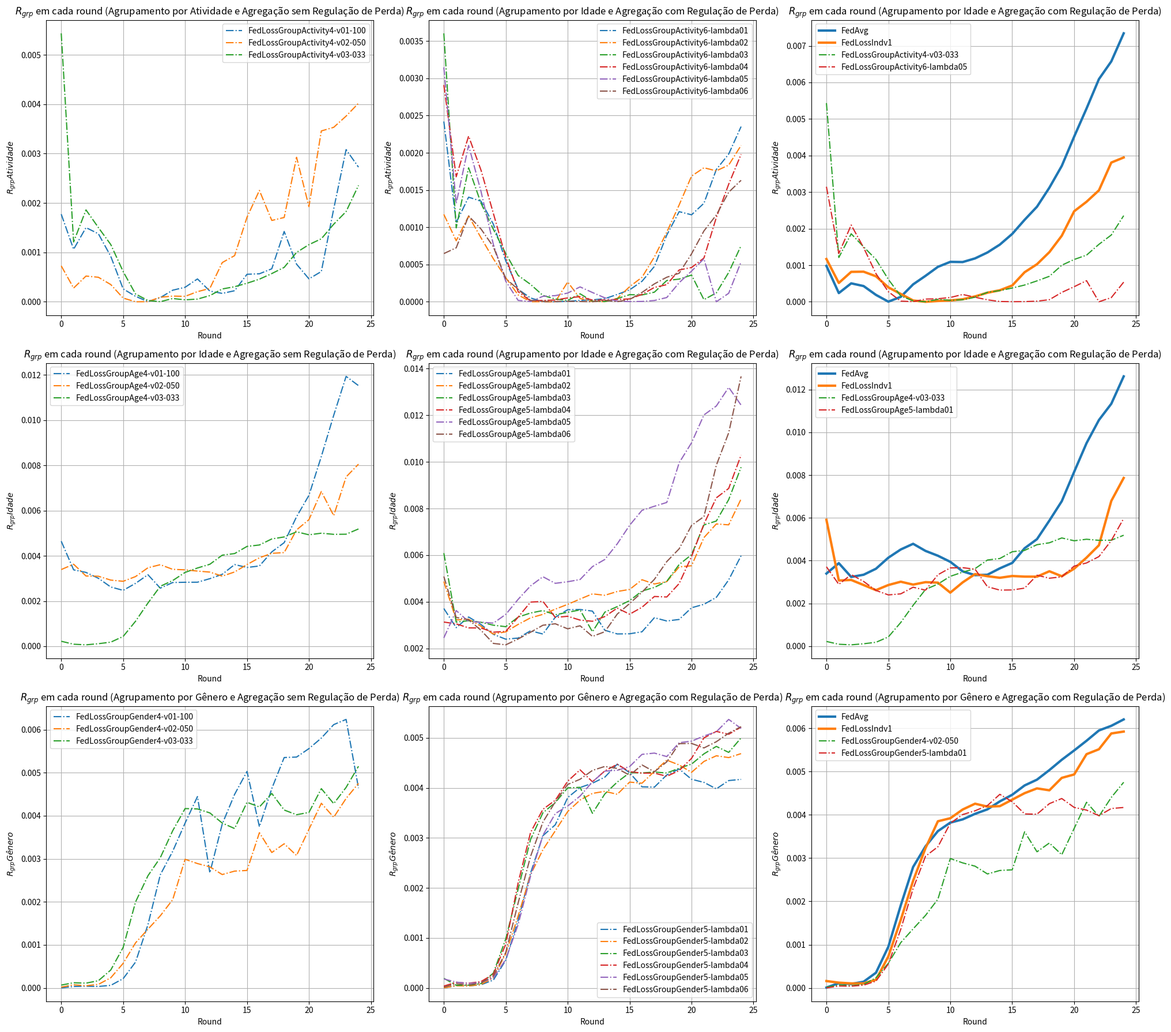

Here is the Python script that generated this plot:
import matplotlib.pyplot as plt

# --------------------------------------------------------------------------------------------
# ACTIVITY
# --------------------------------------------------------------------------------------------

data_rgrp_activity_FedAvg = {
    "Round": list(range(0, 25)),
    "RgrpActivity": [
        0.000981994, 0.000238225, 0.000504384, 0.000430394, 0.000188408, 3.596e-06, 
        0.000134395, 0.000476567, 0.000709533, 0.000955670, 0.001092158, 0.001086757, 
        0.001186913, 0.001348532, 0.001563960, 0.001856400, 0.002241598, 0.002600655, 
        0.003121024, 0.003715837, 0.004516703, 0.005286370, 0.006090524, 0.006575472, 
        0.007342683
    ]
}

data_rgrp_activity_FedCustom_LossIndv_1 = {
    "Round": list(range(0, 25)),
    "RgrpActivity": [
        0.0011698991734045998, 0.0005148917765061605, 0.0008186685802843363,
        0.0008232555993309331, 0.000697459790088156, 0.00039425271286045534,
        0.00021460111504884686, 3.485715398428136e-05, 9.011617013778512e-08,
        2.198202586376329e-05, 3.6594912445861085e-05, 6.858713430245251e-05,
        0.000146783525227718, 0.0002486074247271209, 0.0003151238640723636,
        0.00044570138544323186, 0.000808403325889475, 0.0010276921959405428,
        0.001358176176970163, 0.0018058796217794285, 0.002475675182856839,
        0.00273576612073415, 0.003048124009399346, 0.0038082490531917493,
        0.0039469727573896876
    ]
}

# ----------------------------------------------------------

data_rgrp_activity_FedCustom_LossGroup_Activity_4_v01_100 = {
    "Round": list(range(0, 25)),
    "RgrpActivity": [
        0.0017745112963868995,
        0.0010632364054131821,
        0.001501971939168858,
        0.0013777530921576762,
        0.0009199587916927743,
        0.000260776182073252,
        0.00011118291913767995,
        4.095656488033067e-06,
        8.49176850203295e-05,
        0.00023489001694928312,
        0.0002939839164259565,
        0.000462987607389844,
        0.0002169948145287166,
        0.00016989552093402304,
        0.00022460303162709702,
        0.0005572699585446002,
        0.0005671095840439683,
        0.0006684476393350868,
        0.001424177594354695,
        0.0007620714425317205,
        0.00046448976013437765,
        0.0006132714976105405,
        0.0018816233030715468,
        0.003081277556383881,
        0.0027262332820267316
    ]
}

data_rgrp_activity_FedCustom_LossGroup_Activity_4_v02_050 = {
    "Round": list(range(0, 25)),
    "RgrpActivity": [
        0.00072788794965329,
        0.0002781797487927492,
        0.0005212990745658442,
        0.0004967887882683114,
        0.0003493122731611342,
        7.584139887647083e-05,
        3.9014728358530916e-07,
        2.975070517289609e-06,
        9.28777123346488e-05,
        0.00011531402104736784,
        0.00011061632734508488,
        0.00020546896287671775,
        0.00027049604986339017,
        0.0007942408915189955,
        0.0009354287068499389,
        0.0017126006582533055,
        0.0022547856509929284,
        0.0016468930315883899,
        0.0017070347713593348,
        0.0029261909875350333,
        0.001927414515597523,
        0.003458912904826254,
        0.003532595487411897,
        0.0037595837652448384,
        0.004019676965807476
    ]
}

data_rgrp_activity_FedCustom_LossGroup_Activity_4_v03_033 = {
    "Round": list(range(0, 25)),
    "RgrpActivity": [
        0.005435093139404351,
        0.0012115007046763402,
        0.0018606466347701992,
        0.001502899870658705,
        0.001159018720343078,
        0.0006126478262294898,
        0.0001580172664102009,
        2.6626628232531872e-05,
        1.9040270777574293e-06,
        6.690322416562635e-05,
        3.943978061097145e-05,
        5.484601451586565e-05,
        0.00012581970556983847,
        0.0002598504791833614,
        0.0003054508963781924,
        0.0003762262462174827,
        0.00045812789210010794,
        0.0005717296230117053,
        0.0006970716422374545,
        0.0009999730187602745,
        0.0011571755514959425,
        0.0012759618305358067,
        0.001571208572895107,
        0.001827153789152023,
        0.0023563318593700787
    ]
}

# ----------------------------------------------------------

data_rgrp_activity_FedCustom_LossGroup_Activity_6_lambda01 = {
    "Round": list(range(0, 25)),
    "RgrpActivity": [
        0.002421017224738655,
        0.0010640600594010374,
        0.0014049074729477438,
        0.0013511152812750418,
        0.0010413902310173805,
        0.0005500365275441361,
        0.0001682711272922418,
        5.1367514572941336e-05,
        1.7418756564279102e-06,
        3.3615036459378884e-07,
        5.99428607467561e-06,
        1.9614119125181045e-05,
        2.598962153331463e-05,
        4.238663618052236e-05,
        9.886161795460123e-05,
        0.0001605906769922424,
        0.0002755438016996951,
        0.0004748431727693493,
        0.0008960191421721592,
        0.0012105263622249922,
        0.001167925695422969,
        0.00132317191490461,
        0.0017764684166906935,
        0.001984021416262325,
        0.0023527467647414535
    ]
}

data_rgrp_activity_FedCustom_LossGroup_Activity_6_lambda02 = {
    "Round": list(range(0, 25)),
    "RgrpActivity": [
        0.0011739426727739135,
        0.0008199925256133929,
        0.0011516880525488178,
        0.0008602292514148992,
        0.0005775583995791521,
        0.0003236640459471302,
        9.279024973768261e-05,
        1.1703724515403816e-06,
        1.2697687472961946e-06,
        7.124924679677176e-07,
        0.00026588258377828017,
        4.537020613795936e-05,
        4.012933795134207e-06,
        2.5810917409570416e-06,
        4.507254211474457e-05,
        0.00020297025544703594,
        0.00032938354297544156,
        0.0006021246162330729,
        0.0009344056351028454,
        0.001301030690002901,
        0.0016877088010152418,
        0.0017995291033456268,
        0.0017580477948850757,
        0.0018358993419040914,
        0.00209981056639253
    ]
}

data_rgrp_activity_FedCustom_LossGroup_Activity_6_lambda03 = {
    "Round": list(range(0, 25)),
    "RgrpActivity": [
        0.0036043873960795707,
        0.0009927028635843315,
        0.0017997042565218425,
        0.0013243966080412227,
        0.0009731718531638316,
        0.0006470717807793406,
        0.0003538637208713554,
        0.0002342327140116976,
        8.550751767830977e-05,
        3.678964222107975e-05,
        1.8505386002504337e-05,
        0.00010751684781830152,
        7.76786163850082e-06,
        3.3125007976794063e-06,
        4.300771068626306e-05,
        9.587383405339613e-05,
        9.210926872712474e-05,
        0.00012958295130459268,
        0.00028582651808425896,
        0.00030486874734461916,
        0.0003591345644805257,
        2.9048090820658635e-05,
        0.00011941628562959255,
        0.0003944999316073649,
        0.0007542791610998475
    ]
}

data_rgrp_activity_FedCustom_LossGroup_Activity_6_lambda04 = {
    "Round": list(range(0, 25)),
    "RgrpActivity": [
        0.0029104041118691885,
        0.0016786344794314557,
        0.002224570594324117,
        0.0017683213699183544,
        0.0011866903730847062,
        0.0005980039964294274,
        0.00013540365165747427,
        1.235508028208028e-05,
        1.836092555668533e-05,
        2.429624913462212e-05,
        5.212733270040379e-05,
        6.95941543702419e-05,
        2.2838734905887637e-05,
        2.3777430969101612e-05,
        3.1185113994696834e-05,
        3.911910189391585e-05,
        9.955864458740775e-05,
        0.0001933500577932386,
        0.00023051517409734858,
        0.0004274335499150483,
        0.00046033537769648864,
        0.0005878599953294276,
        0.0011314655821623469,
        0.0015790702777448871,
        0.0019807443067018623
    ]
}

data_rgrp_activity_FedCustom_LossGroup_Activity_6_lambda05 = {
    "Round": list(range(0, 25)),
    "RgrpActivity": [
        0.003147292949156337,
        0.0013203780827201873,
        0.002099850596246432,
        0.0014831493441206812,
        0.0007689603512684575,
        0.00027568663412273525,
        1.848122504239485e-05,
        3.98127410864265e-06,
        7.375415763321772e-05,
        8.288656262619698e-05,
        0.00011742833085325597,
        0.000200113699360484,
        0.0001248326940876422,
        5.3469714983391386e-05,
        8.023327470162072e-06,
        3.045396651573553e-06,
        5.067201924497569e-06,
        1.751001724914203e-05,
        5.746414092760763e-05,
        0.00025624585664866715,
        0.00041237494784663453,
        0.0005773194985827422,
        4.926369716381427e-07,
        0.00011468082509425574,
        0.000537609631025893
    ]
}

data_rgrp_activity_FedCustom_LossGroup_Activity_6_lambda06 = {
    "Round": list(range(0, 25)),
    "RgrpActivity": [
        0.0006473820026011792,
        0.0007250384879783965,
        0.0011530147384208817,
        0.0009778236228822057,
        0.0007394233989478103,
        0.00031139703219935694,
        0.00016749740502365195,
        1.8517283636747562e-05,
        7.216325600941157e-06,
        3.506796538097559e-06,
        6.940371851167935e-06,
        3.890424017244381e-06,
        4.006143196813325e-07,
        2.0679513801231256e-05,
        1.503143250076451e-06,
        3.1170406734918e-05,
        0.00012611341414943132,
        0.0002408354925238965,
        0.00032985312678357297,
        0.00038328610721157,
        0.0006444683798636293,
        0.0009515131754982997,
        0.00116544120416833,
        0.0014718905851514759,
        0.001631452876931395
    ]
}

# data_rgrp_activity_NFS = {
#     "Round": list(range(0, 25)),
#     "RgrpActivity": [
#         0.00405669342259668, 
#         0.007140964985429098, 
#         0.005357225985758982, 
#         0.005755030870474203, 
#         0.007282357595147905, 
#         0.005083685814405848, 
#         0.0038570430034312003, 
#         0.0045833976380521176, 
#         0.004823734809128627, 
#         0.003281218477729725, 
#         0.002934806885886652, 
#         0.004135854621929422, 
#         0.0047957059093394, 
#         0.004459988216951169, 
#         0.0029779069281446894, 
#         0.0038178127987309398, 
#         0.005778375286287387, 
#         0.00471717568041146, 
#         0.006944886307256465, 
#         0.007469166543056802, 
#         0.0040551864933735205, 
#         0.0042788808151993, 
#         0.006074377123060315, 
#         0.006015859718987806, 
#         0.005227625399188819
#     ]
# }

# --------------------------------------------------------------------------------------------
# AGE
# --------------------------------------------------------------------------------------------

data_rgrp_age_FedAvg = {
    "Round": list(range(0, 25)),
    "RgrpAge": [
        0.003396680190163166, 0.003883012178654958, 0.0032389046429972, 0.0033415192432913977,
        0.003622837286258953, 0.004139421103580343, 0.004522999975863927, 0.004788569180378254,
        0.004456227536866096, 0.004230801833006068, 0.0039457243582087425, 0.003498848430346345,
        0.003322188539265435, 0.0033420332522783544, 0.0036406929257304195, 0.003894552862944088,
        0.004579852897645133, 0.005006362570400268, 0.005874461016865226, 0.006780175495069189,
        0.00815280980914856, 0.00949522482741473, 0.010576392752614999, 0.01133786831348063,
        0.01261870780876268
    ]
}

data_rgrp_age_FedCustom_LossIndv_1 = {
    "Round": list(range(0, 25)),
    "RgrpAge": [
        0.005912506820534706, 0.003073166373558555, 0.003097711257154529, 0.00286073641894067,
        0.002621790976439309, 0.0028610084811265743, 0.003015631318371458, 0.00288081576487909,
        0.002995256235253379, 0.002972319533614698, 0.002504690112070268, 0.0029844098543426035,
        0.003372363008960521, 0.0032733418592714057, 0.003199829449722961, 0.0032827285007157566,
        0.0032537712211573137, 0.0032520801066814784, 0.003505223318393104, 0.003270328121347609,
        0.003625432249071795, 0.004142360390570589, 0.0047210568796299136, 0.006794375142722077,
        0.007868224085704733
    ]
}

# ----------------------------------------------------------------------------------------------

data_rgrp_age_FedCustom_LossGroup_Age_4_v01_100 = {
    "Round": list(range(0, 25)),
    "RgrpAge": [
        0.00464922908976912,
        0.00338147953234004,
        0.003267117578875585,
        0.0030075788670716795,
        0.002622542712234141,
        0.0024734263215540177,
        0.0027832228112905813,
        0.003165026623486493,
        0.0025710181722380307,
        0.0028200143330584762,
        0.002831226623780539,
        0.002834404168084758,
        0.0029905679154201598,
        0.003183329310159301,
        0.0036147575346801744,
        0.0034861280130676292,
        0.0035517355176249155,
        0.004174827022253083,
        0.00458324529230669,
        0.005730062746709654,
        0.006677570771067197,
        0.008395452041156937,
        0.010218728605503102,
        0.011938679176449427,
        0.011529385388359447
    ]
}

data_rgrp_age_FedCustom_LossGroup_Age_4_v02_050 = {
    "Round": list(range(0, 25)),
    "RgrpAge": [
        0.00339311100099337,
        0.0036298288093743808,
        0.003108303229215254,
        0.003098561315307357,
        0.0029271103173821107,
        0.002874408156906633,
        0.003082890745005104,
        0.0034725397235221833,
        0.0036093449592092828,
        0.003402980821625018,
        0.003381704890524671,
        0.003326106701629999,
        0.003281672064676209,
        0.0031014803983411125,
        0.0032879651380224068,
        0.0036149195512172236,
        0.003916127981773228,
        0.004110202698432991,
        0.004144478665746164,
        0.005147907935800716,
        0.005600305926717474,
        0.00684524744480204,
        0.005778205473644551,
        0.0074911192875794785,
        0.008054770565281671
    ]
}

data_rgrp_age_FedCustom_LossGroup_Age_4_v03_033 = {
    "Round": list(range(0, 25)),
    "RgrpAge": [
        0.0002222196243899304,
        9.104617993219104e-05,
        6.430243312932719e-05,
        0.0001136339784882964,
        0.00018218108593132882,
        0.00043426802530708295,
        0.0011077633918473617,
        0.0019123731316166277,
        0.002654480382637399,
        0.0029064089232161356,
        0.003267600019895678,
        0.0034628854590658393,
        0.003627914315547469,
        0.004030431266468149,
        0.004101092203137305,
        0.00441726149092205,
        0.004480401652885518,
        0.004747726313681646,
        0.004835943778903703,
        0.005062655289446587,
        0.004930702661395642,
        0.00500188294698831,
        0.004951102270884564,
        0.004956967133627317,
        0.0051896745191737075
    ]
}

# --------------------------------------------------------------------------------------------

data_rgrp_age_FedCustom_LossGroup_Activity_5_lambda01 = {
    "Round": list(range(0, 25)),
    "RgrpAge": [
        0.0037144731085223107,
        0.0028928591597676373,
        0.003350229437778701,
        0.0030286248843016143,
        0.0026074903972721462,
        0.0023983176855329517,
        0.0024474929518293657,
        0.0027579537527441336,
        0.002619774294806821,
        0.003341368698652404,
        0.0036616776053464565,
        0.003672101959582249,
        0.0036025126800047283,
        0.002781132203840931,
        0.0026236699314403137,
        0.00263036746604892,
        0.0027163718185172,
        0.0033191751143256446,
        0.003178557687454128,
        0.00324486448944449,
        0.0037459740885085464,
        0.0038933495360892498,
        0.004190702078648781,
        0.004942585723444185,
        0.005975283828106547
    ]
}

data_rgrp_age_FedCustom_LossGroup_Activity_5_lambda02 = {
    "Round": list(range(0, 25)),
    "RgrpAge": [
        0.004869781258222754,
        0.003224568118121713,
        0.003252479498553004,
        0.0029558525352419143,
        0.002618874038507807,
        0.0027139568792032285,
        0.003032154034587249,
        0.003313714258490185,
        0.003463109514622426,
        0.003686705631901381,
        0.00389158234614902,
        0.004119712909406418,
        0.004341326748887144,
        0.004280486310001536,
        0.004443465769938289,
        0.004532107736454386,
        0.004947036889481905,
        0.004765754274755405,
        0.0048660808228034435,
        0.005497102779649128,
        0.0055478269123866285,
        0.006753102490869132,
        0.007338751081681674,
        0.007299856512772577,
        0.008411652290922025
    ]
}

data_rgrp_age_FedCustom_LossGroup_Activity_5_lambda03 = {
    "Round": list(range(0, 25)),
    "RgrpAge": [
        0.006087167190678646,
        0.0031306304359064586,
        0.003191584331122718,
        0.003123398965172195,
        0.0029984154282299597,
        0.002934450394448024,
        0.0033466186667212095,
        0.003520826440146161,
        0.003627267738318308,
        0.0034451808281368798,
        0.0035528394441908437,
        0.003652697757247265,
        0.0027155094394600916,
        0.003558580954465621,
        0.003794303738247469,
        0.0040516704191987185,
        0.004463541557619246,
        0.004617746195347429,
        0.004882067248457445,
        0.005598964280592577,
        0.00602110085773916,
        0.00729692450089003,
        0.007463442926867819,
        0.008382623730343703,
        0.009772056423971066
    ]
}

data_rgrp_age_FedCustom_LossGroup_Activity_5_lambda04 = {
    "Round": list(range(0, 25)),
    "RgrpAge": [
        0.0031327718580779216,
        0.003056525134848171,
        0.0028831829179018767,
        0.002879177154039986,
        0.002698154237372874,
        0.0027330447735020966,
        0.003343699272890336,
        0.003987892986464186,
        0.004018034737899608,
        0.0033331772437913175,
        0.0033804011236639488,
        0.0032169972304443776,
        0.003166267947974453,
        0.003369672602985161,
        0.003731338253449194,
        0.0034699351126526554,
        0.003767887162744631,
        0.004229727516677863,
        0.004207342460693003,
        0.0047853701822530665,
        0.005943800488027677,
        0.007334318247828798,
        0.008457454777101204,
        0.008861970263195526,
        0.010290315161156815
    ]
}

data_rgrp_age_FedCustom_LossGroup_Activity_5_lambda05 = {
    "Round": list(range(0, 25)),
    "RgrpAge": [
        0.00245408126840185,
        0.0036252348315510712,
        0.003154863097768076,
        0.003127002795346421,
        0.0030872974289349814,
        0.0034606730763469744,
        0.0041067513202614975,
        0.004682706795956296,
        0.005076001135333267,
        0.0047932285078496955,
        0.004861483990839149,
        0.0049561872306277625,
        0.0055098700844977075,
        0.005816828978584411,
        0.0064841376579586815,
        0.007281201830142271,
        0.00792319720122246,
        0.00809732094359711,
        0.008260042686555787,
        0.009961281480839227,
        0.010817905339166739,
        0.012012039458540184,
        0.012394178066277359,
        0.01319322598691068,
        0.012431509475529226
    ]
}

data_rgrp_age_FedCustom_LossGroup_Activity_5_lambda06 = {
    "Round": list(range(0, 25)),
    "RgrpAge": [
        0.0050874279329356726,
        0.003329400240557951,
        0.003235540756687103,
        0.00278000997225262,
        0.0022172033876549017,
        0.002157080921522234,
        0.002407768107907079,
        0.0026966518323127625,
        0.0029971788747351316,
        0.003059203474598462,
        0.0028429606662470123,
        0.0029740742183376576,
        0.0025174076725956716,
        0.0027195522885666836,
        0.0034745406345179056,
        0.003925534475963425,
        0.00441417520699822,
        0.004964237973090547,
        0.005725028121458515,
        0.006273597161578448,
        0.007277076402660141,
        0.007653661973155485,
        0.009853386763405303,
        0.01124883647955331,
        0.013664813826749117
    ]
}

# --------------------------------------------------------------------------------------------
# GENDER
# --------------------------------------------------------------------------------------------

data_rgrp_gender_FedAvg = {
    "Round": list(range(0, 25)),
    "RgrpGender": [
        9.397063480712154e-06, 0.00011157218949126447, 9.237918987625983e-05,
        0.00014352278971081062, 0.0003522343985122164, 0.0009535613011653596,
        0.0019080660155489262, 0.002795715597991636, 0.0032714259606517037,
        0.003623772023767946, 0.0038196499454164674, 0.003894675006253828,
        0.004022432153619671, 0.0041265755501611896, 0.004310232896247013,
        0.004463462327632563, 0.004678649806906887, 0.004812439461045543,
        0.005033356209199691, 0.005271751011226215, 0.005487030656152258,
        0.005711045445990997, 0.00594851243309673, 0.006055974434200194,
        0.006204165879392306
    ]
}

data_rgrp_gender_FedCustom_LossIndv_1 = {
    "Round": list(range(0, 25)),
    "RgrpGender": [
        0.00016015674896542085, 0.00012263839561017624, 0.00010529540603191007,
        0.0001052042521561723, 0.00018970525134196902, 0.0007288740651781086,
        0.001571439000092188, 0.0024768152288928806, 0.0032309027906503064,
        0.0038511845444832737, 0.003920962058145772, 0.004122534601099043,
        0.0042568344895884715, 0.004189703859674789, 0.004200090405843557,
        0.004350097068436293, 0.004500273389285503, 0.004610796228511668,
        0.004566356484291754, 0.0048536409288234125, 0.004932506599383982,
        0.005401031036894816, 0.005514776233964558, 0.005879408737278133,
        0.005923453769964269
    ]
}

# --------------------------------------------------------------------------------------------

data_rgrp_gender_FedCustom_LossGroup_Gender_4_v01_100 = {
    "Round": list(range(0, 25)),
    "RgrpGender": [
        1.9126501369226356e-06,
        3.394733648078668e-05,
        4.008311533142003e-05,
        3.444167182624244e-05,
        6.010505489294822e-05,
        0.00021569115735796184,
        0.0006006089862898115,
        0.0014676220132747156,
        0.00262981597383848,
        0.0031747365260732245,
        0.0038298999688763055,
        0.004446082324603985,
        0.002675430040221962,
        0.0038087443984298236,
        0.004498278139474974,
        0.005030329675891277,
        0.0037466403947367956,
        0.0046317542910157185,
        0.005352854007034334,
        0.0053635242485782185,
        0.005560364634474768,
        0.005804841643629054,
        0.006117728890932381,
        0.00623838878744566,
        0.004642560931143708
    ]
}

data_rgrp_gender_FedCustom_LossGroup_Gender_4_v02_050 = {
    "Round": list(range(0, 25)),
    "RgrpGender": [
        1.833079336306203e-05,
        7.216195274424178e-05,
        5.0778292504011064e-05,
        8.266761676014625e-05,
        0.00023606685959612648,
        0.0005717811840696474,
        0.0010475018026311928,
        0.0013648055295636561,
        0.001676769702990574,
        0.0020513598597454,
        0.0029897533680612576,
        0.002889681861204283,
        0.0028137284688606224,
        0.0026340716860241255,
        0.00271421817649308,
        0.002729542216395579,
        0.003607060545631451,
        0.0031459952056922917,
        0.003349119177846487,
        0.0030777518970132502,
        0.003685519277420127,
        0.0042901170960910305,
        0.003964880979635163,
        0.00440234899131605,
        0.004752303294875569
    ]
}

data_rgrp_gender_FedCustom_LossGroup_Gender_4_v03_033 = {
    "Round": list(range(0, 25)),
    "RgrpGender": [
        6.608941694295604e-05,
        0.00012103943875765178,
        0.00011143237376026913,
        0.00016772042492469957,
        0.00041710301476356444,
        0.0009410163177665234,
        0.001997702745231218,
        0.0026058176381864653,
        0.003026675800120422,
        0.003652604497255199,
        0.0041671585917883915,
        0.004158220190356052,
        0.004066285238001814,
        0.0038303719237720605,
        0.003703488649365017,
        0.004312908931257935,
        0.0042037647553973805,
        0.004518543166962822,
        0.004133439665572589,
        0.0040240431777755735,
        0.004077461113813186,
        0.004630221977870085,
        0.004281438509845952,
        0.00465893759054848,
        0.005149957140082848
    ]
}

# --------------------------------------------------------------------------------------------

data_rgrp_gender_FedCustom_LossGroup_Gender_5_lambda01 = {
    "Round": list(range(0, 25)),
    "RgrpGender": [
        2.4156523054484867e-06,
        4.4989037753778726e-05,
        4.1078287689676405e-05,
        6.432830325903678e-05,
        0.00015815749698425203,
        0.0005543608963952454,
        0.0013551866004483087,
        0.0022962557672176606,
        0.003043389409946187,
        0.0032618116588800515,
        0.0038059076628080965,
        0.00400669321608144,
        0.004093010371053079,
        0.0042144330468304545,
        0.004473609523314422,
        0.004302815561945421,
        0.004021374857468159,
        0.004014501093039507,
        0.00425836151513188,
        0.004376700347338836,
        0.004171343172882492,
        0.004109484817336397,
        0.003980302939894644,
        0.004145651674888053,
        0.004169547441299177
    ]
}

data_rgrp_gender_FedCustom_LossGroup_Gender_5_lambda02 = {
    "Round": list(range(0, 25)),
    "RgrpGender": [
        3.894942535953162e-06,
        4.5200206136698213e-05,
        3.931055968004336e-05,
        6.998598203393411e-05,
        0.00020439803113523927,
        0.0006885098766327032,
        0.0014382098004930752,
        0.002264786742747226,
        0.0027634636896990052,
        0.0031422499897722526,
        0.0035262044682633376,
        0.003756547565766251,
        0.0038892193244131844,
        0.003930880687088277,
        0.0038708193297802675,
        0.004115072645253886,
        0.004092877815938549,
        0.0043295801536928705,
        0.004553694238940307,
        0.004457833348324907,
        0.004310093967993174,
        0.004527771778146969,
        0.0046411271520717945,
        0.004604869673788911,
        0.004684601986915232
    ]
}

data_rgrp_gender_FedCustom_LossGroup_Gender_5_lambda03 = {
    "Round": list(range(0, 25)),
    "RgrpGender": [
        0.0001923727142265868,
        5.461660174704097e-05,
        5.6071812955236534e-05,
        8.791568786510244e-05,
        0.0002980136054740805,
        0.000982530375748003,
        0.001976942538560868,
        0.002967253951606055,
        0.003501945326774482,
        0.0037066440774685405,
        0.003999404502540883,
        0.004010671794939466,
        0.003491044064956697,
        0.0038789951733689716,
        0.004115188554289904,
        0.004302868074645166,
        0.00429756514728729,
        0.004316265518759659,
        0.00429661488407105,
        0.004392612249915229,
        0.004474790619505224,
        0.004679720450750784,
        0.004828852888472738,
        0.004708611593273684,
        0.004998395255288945
    ]
}

data_rgrp_gender_FedCustom_LossGroup_Gender_5_lambda04 = {
    "Round": list(range(0, 25)),
    "RgrpGender": [
        3.8455167711272716e-05,
        0.00011302352760805422,
        9.447686387491452e-05,
        0.00012795110297223041,
        0.0002762314838190943,
        0.0008778622607708648,
        0.0021023946746065486,
        0.0031071040777312054,
        0.003571665241420353,
        0.003752692277059012,
        0.004132944153886296,
        0.00436068433784436,
        0.0041212713885437555,
        0.004338632590238923,
        0.00447117183532329,
        0.004324720257181299,
        0.004294173112008783,
        0.004294857060525351,
        0.0042310688738183885,
        0.00434524282612856,
        0.0045897434393252215,
        0.004998810481756624,
        0.005128285879053,
        0.005071001956671696,
        0.005214374515790605
    ]
}

data_rgrp_gender_FedCustom_LossGroup_Gender_5_lambda05 = {
    "Round": list(range(0, 25)),
    "RgrpGender": [
        0.00018108920246030118,
        0.00011653626835982814,
        9.104550135993761e-05,
        0.00010850598477471665,
        0.00020433840432419208,
        0.0005709846027879857,
        0.001267614232811094,
        0.0022328089392039626,
        0.0030534251833309383,
        0.003485991971465985,
        0.003636986022798684,
        0.0038355450672285835,
        0.004121513820882061,
        0.004334062573125132,
        0.004351061165381517,
        0.004425035638803476,
        0.004669312365791415,
        0.004694733482868916,
        0.004625203853817848,
        0.004902155995169172,
        0.004933270849280415,
        0.005035537897085019,
        0.005120865364542341,
        0.0053679828472150744,
        0.005186087057468919
    ]
}

data_rgrp_gender_FedCustom_LossGroup_Gender_5_lambda06 = {
    "Round": list(range(0, 25)),
    "RgrpGender": [
        1.910021035883497e-05,
        8.504462088377848e-05,
        6.142383564044124e-05,
        0.00010210846441178094,
        0.00024212436599451928,
        0.0007084304053935744,
        0.0016998417359465777,
        0.0026284026373428783,
        0.003315992182887267,
        0.0037214702280199234,
        0.004067811872135977,
        0.004171769991098607,
        0.004349078831797829,
        0.004428033295781578,
        0.004387710965249071,
        0.004251784151555734,
        0.004457637512955467,
        0.004321147015135862,
        0.004520134959942035,
        0.004883303039362658,
        0.004888306457958423,
        0.0047975888992868535,
        0.004922078394788333,
        0.005093037772731257,
        0.00522280028179911
    ]
}

# --------------------------------------------------------------------------------------------


import matplotlib.pyplot as plt

# Criação da figura e dos subplots
fig, ((ax1, ax2, ax3), (ax4, ax5, ax6), (ax7, ax8, ax9)) = plt.subplots(3, 3, figsize=(20, 18))

# Subplot 1
ax1.plot(data_rgrp_activity_FedCustom_LossGroup_Activity_4_v01_100["Round"], data_rgrp_activity_FedCustom_LossGroup_Activity_4_v01_100["RgrpActivity"], label="FedLossGroupActivity4-v01-100", linestyle='-.')
ax1.plot(data_rgrp_activity_FedCustom_LossGroup_Activity_4_v02_050["Round"], data_rgrp_activity_FedCustom_LossGroup_Activity_4_v02_050["RgrpActivity"], label="FedLossGroupActivity4-v02-050", linestyle='-.')
ax1.plot(data_rgrp_activity_FedCustom_LossGroup_Activity_4_v03_033["Round"], data_rgrp_activity_FedCustom_LossGroup_Activity_4_v03_033["RgrpActivity"], label="FedLossGroupActivity4-v03-033", linestyle='-.')

ax1.set_xlabel("Round")
ax1.set_ylabel(r"$R_{grp} Atividade$")
ax1.set_title(r"$R_{grp}$ em cada round (Agrupamento por Atividade e Agregação sem Regulação de Perda)")
ax1.legend()
ax1.grid(True)

# Subplot 2
ax2.plot(data_rgrp_activity_FedCustom_LossGroup_Activity_6_lambda01["Round"], data_rgrp_activity_FedCustom_LossGroup_Activity_6_lambda01["RgrpActivity"], label="FedLossGroupActivity6-lambda01", linestyle='-.')
ax2.plot(data_rgrp_activity_FedCustom_LossGroup_Activity_6_lambda02["Round"], data_rgrp_activity_FedCustom_LossGroup_Activity_6_lambda02["RgrpActivity"], label="FedLossGroupActivity6-lambda02", linestyle='-.')
ax2.plot(data_rgrp_activity_FedCustom_LossGroup_Activity_6_lambda03["Round"], data_rgrp_activity_FedCustom_LossGroup_Activity_6_lambda03["RgrpActivity"], label="FedLossGroupActivity6-lambda03", linestyle='-.')
ax2.plot(data_rgrp_activity_FedCustom_LossGroup_Activity_6_lambda04["Round"], data_rgrp_activity_FedCustom_LossGroup_Activity_6_lambda04["RgrpActivity"], label="FedLossGroupActivity6-lambda04", linestyle='-.')
ax2.plot(data_rgrp_activity_FedCustom_LossGroup_Activity_6_lambda05["Round"], data_rgrp_activity_FedCustom_LossGroup_Activity_6_lambda05["RgrpActivity"], label="FedLossGroupActivity6-lambda05", linestyle='-.')
ax2.plot(data_rgrp_activity_FedCustom_LossGroup_Activity_6_lambda06["Round"], data_rgrp_activity_FedCustom_LossGroup_Activity_6_lambda06["RgrpActivity"], label="FedLossGroupActivity6-lambda06", linestyle='-.')

ax2.set_xlabel("Round")
ax2.set_ylabel(r"$R_{grp} Atividade$")
ax2.set_title(r"$R_{grp}$ em cada round (Agrupamento por Idade e Agregação com Regulação de Perda)")
ax2.legend()
ax2.grid(True)


# Subplot 3
ax3.plot(data_rgrp_activity_FedAvg["Round"], data_rgrp_activity_FedAvg["RgrpActivity"], label="FedAvg", linestyle='-', linewidth=3)
ax3.plot(data_rgrp_activity_FedCustom_LossIndv_1["Round"], data_rgrp_activity_FedCustom_LossIndv_1["RgrpActivity"], label="FedLossIndv1", linestyle='-', linewidth=3)
ax3.plot(data_rgrp_activity_FedCustom_LossGroup_Activity_4_v03_033["Round"], data_rgrp_activity_FedCustom_LossGroup_Activity_4_v03_033["RgrpActivity"], label="FedLossGroupActivity4-v03-033", linestyle='-.')
ax3.plot(data_rgrp_activity_FedCustom_LossGroup_Activity_6_lambda05["Round"], data_rgrp_activity_FedCustom_LossGroup_Activity_6_lambda05["RgrpActivity"], label="FedLossGroupActivity6-lambda05", linestyle='-.')

ax3.set_xlabel("Round")
ax3.set_ylabel(r"$R_{grp} Atividade$")
ax3.set_title(r"$R_{grp}$ em cada round (Agrupamento por Idade e Agregação com Regulação de Perda)")
ax3.legend()
ax3.grid(True)


# Subplot 4
ax4.plot(data_rgrp_age_FedCustom_LossGroup_Age_4_v01_100["Round"], data_rgrp_age_FedCustom_LossGroup_Age_4_v01_100["RgrpAge"], label="FedLossGroupAge4-v01-100", linestyle='-.')
ax4.plot(data_rgrp_age_FedCustom_LossGroup_Age_4_v02_050["Round"], data_rgrp_age_FedCustom_LossGroup_Age_4_v02_050["RgrpAge"], label="FedLossGroupAge4-v02-050", linestyle='-.')
ax4.plot(data_rgrp_age_FedCustom_LossGroup_Age_4_v03_033["Round"], data_rgrp_age_FedCustom_LossGroup_Age_4_v03_033["RgrpAge"], label="FedLossGroupAge4-v03-033", linestyle='-.')

ax4.set_xlabel("Round")
ax4.set_ylabel(r"$R_{grp} Idade$")
ax4.set_title(r"$R_{grp}$ em cada round (Agrupamento por Idade e Agregação sem Regulação de Perda)")
ax4.legend()
ax4.grid(True)


# Subplot 5
ax5.plot(data_rgrp_age_FedCustom_LossGroup_Activity_5_lambda01["Round"], data_rgrp_age_FedCustom_LossGroup_Activity_5_lambda01["RgrpAge"], label="FedLossGroupAge5-lambda01", linestyle='-.')
ax5.plot(data_rgrp_age_FedCustom_LossGroup_Activity_5_lambda02["Round"], data_rgrp_age_FedCustom_LossGroup_Activity_5_lambda02["RgrpAge"], label="FedLossGroupAge5-lambda02", linestyle='-.')
ax5.plot(data_rgrp_age_FedCustom_LossGroup_Activity_5_lambda03["Round"], data_rgrp_age_FedCustom_LossGroup_Activity_5_lambda03["RgrpAge"], label="FedLossGroupAge5-lambda03", linestyle='-.')
ax5.plot(data_rgrp_age_FedCustom_LossGroup_Activity_5_lambda04["Round"], data_rgrp_age_FedCustom_LossGroup_Activity_5_lambda04["RgrpAge"], label="FedLossGroupAge5-lambda04", linestyle='-.')
ax5.plot(data_rgrp_age_FedCustom_LossGroup_Activity_5_lambda05["Round"], data_rgrp_age_FedCustom_LossGroup_Activity_5_lambda05["RgrpAge"], label="FedLossGroupAge5-lambda05", linestyle='-.')
ax5.plot(data_rgrp_age_FedCustom_LossGroup_Activity_5_lambda06["Round"], data_rgrp_age_FedCustom_LossGroup_Activity_5_lambda06["RgrpAge"], label="FedLossGroupAge5-lambda06", linestyle='-.')

ax5.set_xlabel("Round")
ax5.set_ylabel(r"$R_{grp} Idade$")
ax5.set_title(r"$R_{grp}$ em cada round (Agrupamento por Idade e Agregação com Regulação de Perda)")
ax5.legend()
ax5.grid(True)

# Subplot 6
ax6.plot(data_rgrp_age_FedAvg["Round"], data_rgrp_age_FedAvg["RgrpAge"], label="FedAvg", linestyle='-', linewidth=3)
ax6.plot(data_rgrp_age_FedCustom_LossIndv_1["Round"], data_rgrp_age_FedCustom_LossIndv_1["RgrpAge"], label="FedLossIndv1", linestyle='-', linewidth=3)
ax6.plot(data_rgrp_age_FedCustom_LossGroup_Age_4_v03_033["Round"], data_rgrp_age_FedCustom_LossGroup_Age_4_v03_033["RgrpAge"], label="FedLossGroupAge4-v03-033", linestyle='-.')
ax6.plot(data_rgrp_age_FedCustom_LossGroup_Activity_5_lambda01["Round"], data_rgrp_age_FedCustom_LossGroup_Activity_5_lambda01["RgrpAge"], label="FedLossGroupAge5-lambda01", linestyle='-.')


ax6.set_xlabel("Round")
ax6.set_ylabel(r"$R_{grp} Idade$")
ax6.set_title(r"$R_{grp}$ em cada round (Agrupamento por Idade e Agregação com Regulação de Perda)")
ax6.legend()
ax6.grid(True)


# Subplot 7
ax7.plot(data_rgrp_gender_FedCustom_LossGroup_Gender_4_v01_100["Round"], data_rgrp_gender_FedCustom_LossGroup_Gender_4_v01_100["RgrpGender"], label="FedLossGroupGender4-v01-100", linestyle='-.')
ax7.plot(data_rgrp_gender_FedCustom_LossGroup_Gender_4_v02_050["Round"], data_rgrp_gender_FedCustom_LossGroup_Gender_4_v02_050["RgrpGender"], label="FedLossGroupGender4-v02-050", linestyle='-.')
ax7.plot(data_rgrp_gender_FedCustom_LossGroup_Gender_4_v03_033["Round"], data_rgrp_gender_FedCustom_LossGroup_Gender_4_v03_033["RgrpGender"], label="FedLossGroupGender4-v03-033", linestyle='-.')

ax7.set_xlabel("Round")
ax7.set_ylabel(r"$R_{grp} Gênero$")
ax7.set_title(r"$R_{grp}$ em cada round (Agrupamento por Gênero e Agregação sem Regulação de Perda)")
ax7.legend()
ax7.grid(True)


# Subplot 8
ax8.plot(data_rgrp_gender_FedCustom_LossGroup_Gender_5_lambda01["Round"], data_rgrp_gender_FedCustom_LossGroup_Gender_5_lambda01["RgrpGender"], label="FedLossGroupGender5-lambda01", linestyle='-.')
ax8.plot(data_rgrp_gender_FedCustom_LossGroup_Gender_5_lambda02["Round"], data_rgrp_gender_FedCustom_LossGroup_Gender_5_lambda02["RgrpGender"], label="FedLossGroupGender5-lambda02", linestyle='-.')
ax8.plot(data_rgrp_gender_FedCustom_LossGroup_Gender_5_lambda03["Round"], data_rgrp_gender_FedCustom_LossGroup_Gender_5_lambda03["RgrpGender"], label="FedLossGroupGender5-lambda03", linestyle='-.')
ax8.plot(data_rgrp_gender_FedCustom_LossGroup_Gender_5_lambda04["Round"], data_rgrp_gender_FedCustom_LossGroup_Gender_5_lambda04["RgrpGender"], label="FedLossGroupGender5-lambda04", linestyle='-.')
ax8.plot(data_rgrp_gender_FedCustom_LossGroup_Gender_5_lambda05["Round"], data_rgrp_gender_FedCustom_LossGroup_Gender_5_lambda05["RgrpGender"], label="FedLossGroupGender5-lambda05", linestyle='-.')
ax8.plot(data_rgrp_gender_FedCustom_LossGroup_Gender_5_lambda06["Round"], data_rgrp_gender_FedCustom_LossGroup_Gender_5_lambda06["RgrpGender"], label="FedLossGroupGender5-lambda06", linestyle='-.')

ax8.set_xlabel("Round")
ax8.set_ylabel(r"$R_{grp} Gênero$")
ax8.set_title(r"$R_{grp}$ em cada round (Agrupamento por Gênero e Agregação com Regulação de Perda)")
ax8.legend()
ax8.grid(True)

# Subplot 9
ax9.plot(data_rgrp_gender_FedAvg["Round"], data_rgrp_gender_FedAvg["RgrpGender"], label="FedAvg", linestyle='-', linewidth=3)
ax9.plot(data_rgrp_gender_FedCustom_LossIndv_1["Round"], data_rgrp_gender_FedCustom_LossIndv_1["RgrpGender"], label="FedLossIndv1", linestyle='-', linewidth=3)
ax9.plot(data_rgrp_gender_FedCustom_LossGroup_Gender_4_v02_050["Round"], data_rgrp_gender_FedCustom_LossGroup_Gender_4_v02_050["RgrpGender"], label="FedLossGroupGender4-v02-050", linestyle='-.')
ax9.plot(data_rgrp_gender_FedCustom_LossGroup_Gender_5_lambda01["Round"], data_rgrp_gender_FedCustom_LossGroup_Gender_5_lambda01["RgrpGender"], label="FedLossGroupGender5-lambda01", linestyle='-.')

ax9.set_xlabel("Round")
ax9.set_ylabel(r"$R_{grp} Gênero$")
ax9.set_title(r"$R_{grp}$ em cada round (Agrupamento por Gênero e Agregação com Regulação de Perda)")
ax9.legend()
ax9.grid(True)

# Ajustar espaçamento entre subplots
plt.tight_layout()
plt.show()
